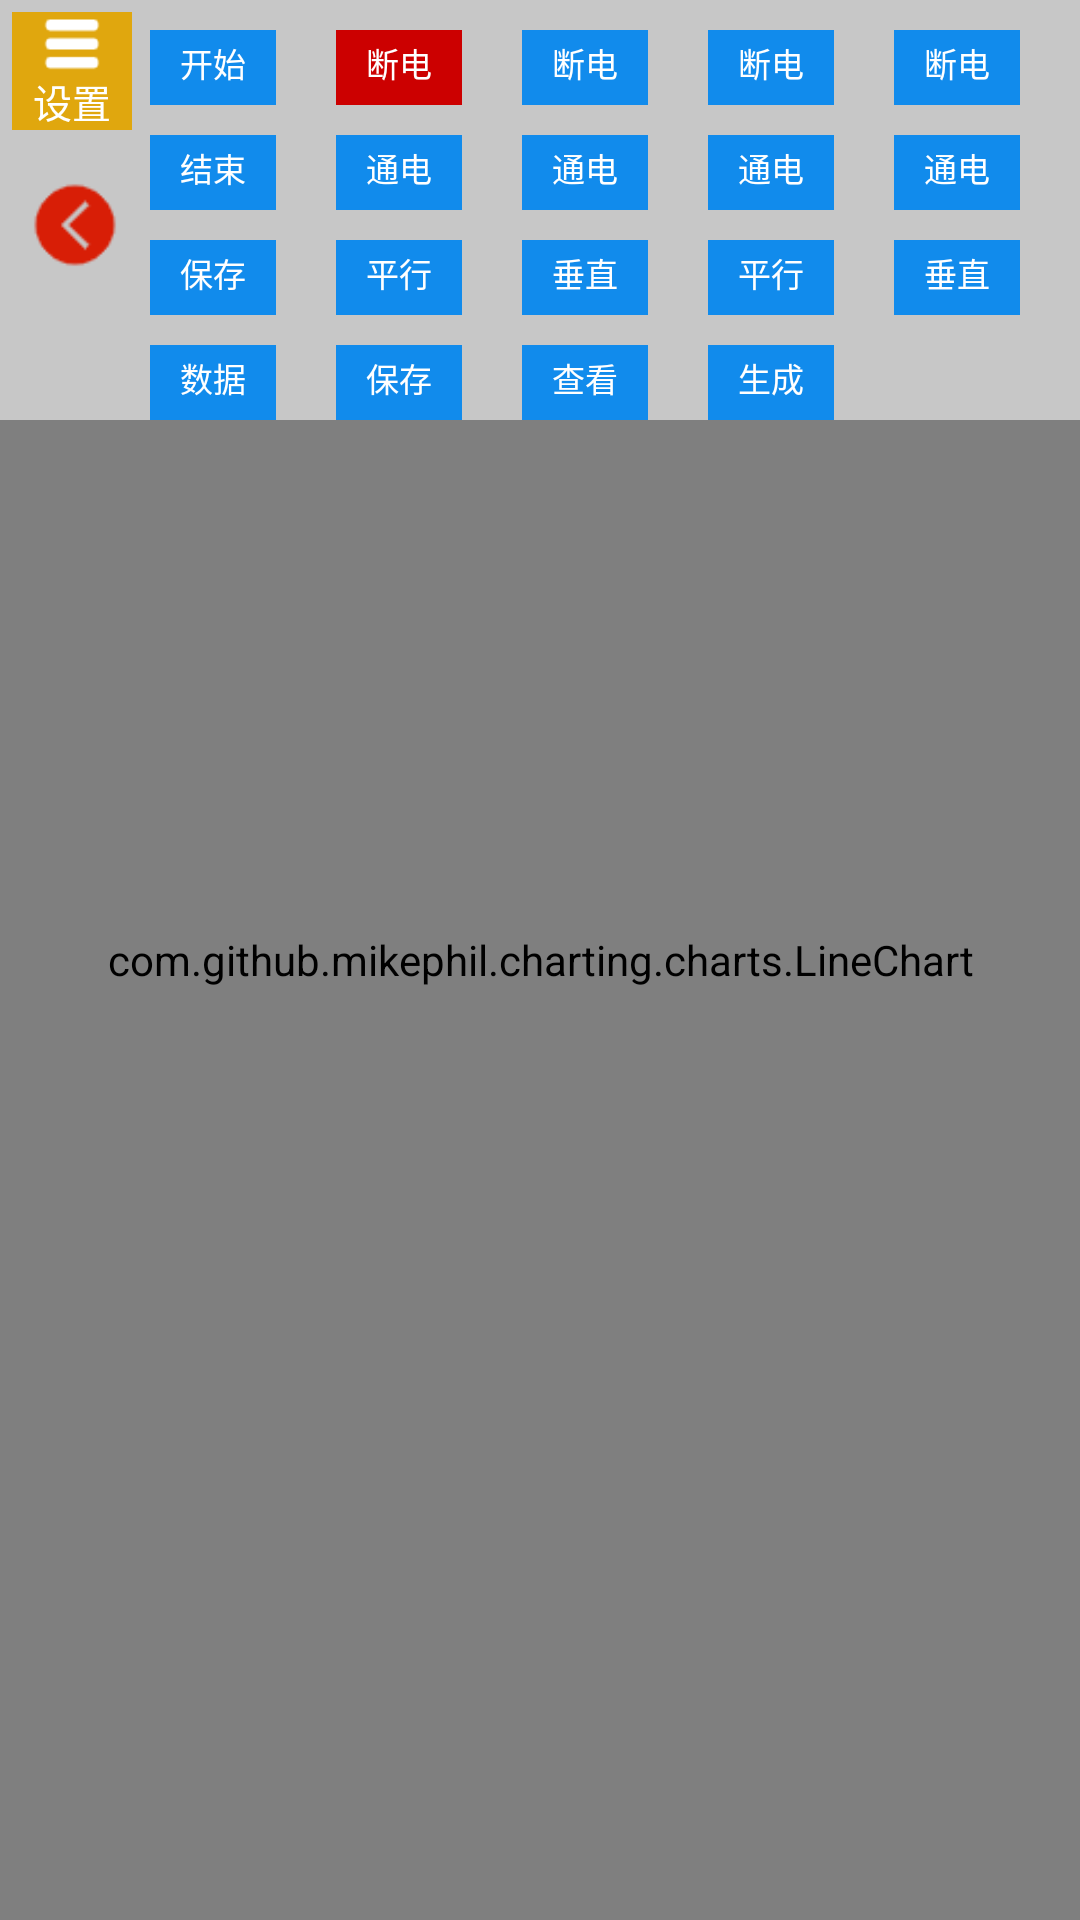

Here is an Android app screen rendered from its layout file. Give the layout XML and the strings, colors and styles it references.
<!-- AndroidManifest.xml: application theme NoAction -->
<!-- res/layout/activity_main.xml -->
<?xml version="1.0" encoding="utf-8"?>
<FrameLayout xmlns:android="http://schemas.android.com/apk/res/android"
    xmlns:app="http://schemas.android.com/apk/res-auto"
    xmlns:tools="http://schemas.android.com/tools"
    android:layout_width="match_parent"
    android:layout_height="match_parent"
    tools:context=".MainActivity">

    <com.github.mikephil.charting.charts.LineChart
        android:id="@+id/lineChart"
        android:layout_width="match_parent"
        android:layout_height="match_parent"
        android:layout_above="@+id/seekBar1" />

    <FrameLayout
        android:layout_width="match_parent"
        android:layout_height="wrap_content"
        android:background="@color/back">

        <LinearLayout
            android:id="@+id/linSetting"
            android:layout_width="40dp"
            android:layout_height="wrap_content"
            android:layout_margin="4dp"
            android:background="#e0a70e"
            android:orientation="vertical">

            <ImageView
                android:id="@+id/ivOpen"
                android:layout_width="20dp"
                android:layout_height="20dp"
                android:layout_gravity="center"
                android:src="@drawable/ic_select1" />

            <TextView
                android:layout_width="40dp"
                android:layout_height="wrap_content"
                android:gravity="center"
                android:text="@string/select_setting"
                android:textColor="@color/white"
                android:textSize="13dp" />
        </LinearLayout>

        <LinearLayout
            android:id="@+id/linSelect"
            android:layout_width="match_parent"
            android:layout_height="wrap_content"
            android:layout_marginTop="10dp"
            android:layout_marginRight="10dp"
            android:orientation="horizontal">

            <ImageView
                android:id="@+id/icBack"
                android:layout_width="30dp"
                android:layout_height="30dp"
                android:src="@drawable/ic_back"
                android:layout_marginLeft="10dp"
                android:layout_gravity="center_vertical"/>

            <LinearLayout
                android:layout_width="match_parent"
                android:layout_height="wrap_content"
                android:orientation="vertical">

                <LinearLayout
                    android:layout_width="match_parent"
                    android:layout_height="0dp"
                    android:layout_weight="1"
                    android:layout_marginBottom="10dp"
                    android:orientation="horizontal">

                    <TextView
                        android:id="@+id/radionStartDate"
                        style="@style/RadionButton"
                        android:layout_width="80dp"
                        android:layout_height="25dp"
                        android:background="@color/color_bg_selected"
                        android:text="开始时间" />

                    <TextView
                        android:id="@+id/tvOffDirectCurrent"
                        style="@style/RadionButton"
                        android:layout_width="80dp"
                        android:layout_height="25dp"
                        android:background="@color/holo_red_dark"
                        android:text="@string/off_direct_current" />

                    <TextView
                        android:id="@+id/tvOffDirectVoltage"
                        style="@style/RadionButton"
                        android:layout_width="80dp"
                        android:layout_height="25dp"
                        android:background="@color/color_bg_selected"
                        android:text="@string/off_direct_voltage" />

                    <TextView
                        android:id="@+id/tvOffACCurrent"
                        style="@style/RadionButton"
                        android:layout_width="80dp"
                        android:layout_height="25dp"
                        android:background="@color/color_bg_selected"
                        android:text="@string/off_ac_current" />

                    <TextView
                        android:id="@+id/tvOffACVoltage"
                        style="@style/RadionButton"
                        android:layout_width="80dp"
                        android:layout_height="25dp"
                        android:background="@color/color_bg_selected"
                        android:text="@string/off_ac_voltage" />

                </LinearLayout>

                <LinearLayout
                    android:layout_width="match_parent"
                    android:layout_height="0dp"
                    android:layout_weight="1"
                    android:layout_marginBottom="10dp"
                    android:orientation="horizontal">

                    <TextView
                        android:id="@+id/tvEndTime"
                        style="@style/RadionButton"
                        android:layout_width="80dp"
                        android:layout_height="25dp"
                        android:background="@color/color_bg_selected"
                        android:text="结束时间" />

                    <TextView
                        android:id="@+id/tvOnDirectCurrent"
                        style="@style/RadionButton"
                        android:layout_width="80dp"
                        android:layout_height="25dp"
                        android:background="@color/color_bg_selected"
                        android:text="@string/on_direct_current" />

                    <TextView
                        android:id="@+id/tvOnDirectVoltage"
                        style="@style/RadionButton"
                        android:layout_width="80dp"
                        android:layout_height="25dp"
                        android:background="@color/color_bg_selected"
                        android:text="@string/on_direct_voltage" />

                    <TextView
                        android:id="@+id/tvOnACCurrent"
                        style="@style/RadionButton"
                        android:layout_width="80dp"
                        android:layout_height="25dp"
                        android:background="@color/color_bg_selected"
                        android:text="@string/on_ac_current" />

                    <TextView
                        android:id="@+id/tvOnACVoltage"
                        style="@style/RadionButton"
                        android:layout_width="80dp"
                        android:layout_height="25dp"
                        android:background="@color/color_bg_selected"
                        android:text="@string/on_ac_voltage" />

                </LinearLayout>

                <LinearLayout
                    android:layout_width="match_parent"
                    android:layout_height="0dp"
                    android:layout_weight="1"
                    android:layout_marginBottom="10dp"
                    android:orientation="horizontal">

                    <TextView
                        android:id="@+id/tvSaveImg"
                        style="@style/RadionButton"
                        android:layout_width="80dp"
                        android:layout_height="25dp"
                        android:background="@color/color_bg_selected"
                        android:text="保存图片" />


                    <TextView
                        android:id="@+id/tvOnPXGDirectTD"
                        style="@style/RadionButton"
                        android:layout_width="80dp"
                        android:layout_height="25dp"
                        android:background="@color/color_bg_selected"
                        android:text="@string/pxg_direct_voltage" />
                    <TextView
                        android:id="@+id/tvOnCZDirectTD"
                        style="@style/RadionButton"
                        android:layout_width="80dp"
                        android:layout_height="25dp"
                        android:background="@color/color_bg_selected"
                        android:text="@string/cz_direct_voltage" />

                    <TextView
                        android:id="@+id/tvOnPXGACTD"
                        style="@style/RadionButton"
                        android:layout_width="80dp"
                        android:layout_height="25dp"
                        android:background="@color/color_bg_selected"
                        android:text="@string/pxg_ac_voltage" />

                    <TextView
                        android:id="@+id/tvOnCZACTD"
                        style="@style/RadionButton"
                        android:layout_width="80dp"
                        android:layout_height="25dp"
                        android:background="@color/color_bg_selected"
                        android:text="@string/cz_ac_voltage" />

                </LinearLayout>

                <LinearLayout
                    android:layout_width="match_parent"
                    android:layout_height="0dp"
                    android:layout_weight="1"
                    android:orientation="horizontal">

                    <TextView
                        android:id="@+id/tvSave"
                        style="@style/RadionButton"
                        android:layout_width="80dp"
                        android:layout_height="25dp"
                        android:background="@color/color_bg_selected"
                        android:text="@string/save_data" />
                    <TextView
                        android:id="@+id/tvKML"
                        style="@style/RadionButton"
                        android:layout_width="80dp"
                        android:layout_height="25dp"
                        android:background="@color/color_bg_selected"
                        android:text="@string/save_kml" />

                    <TextView
                        android:id="@+id/tvOpen"
                        style="@style/RadionButton"
                        android:layout_width="80dp"
                        android:layout_height="25dp"
                        android:background="@color/color_bg_selected"
                        android:text="@string/see_kml" />

                    <TextView
                        android:id="@+id/tvKey"
                        style="@style/RadionButton"
                        android:layout_width="80dp"
                        android:layout_height="25dp"
                        android:background="@color/color_bg_selected"
                        android:text="@string/create_key" />
                    <TextView
                        style="@style/RadionButton"
                        android:visibility="invisible"
                        android:layout_width="80dp"
                        android:layout_height="25dp"
                        android:background="@color/color_bg_selected"
                        android:text="@string/save_data" />

                </LinearLayout>
            </LinearLayout>
        </LinearLayout>

    </FrameLayout>
</FrameLayout>
<!-- resources referenced by this layout -->
<resources>
  <color name="back">#8FFFFFFF</color>
  <color name="color_bg_selected">#118BEC</color>
  <color name="holo_red_dark">#ffcc0000</color>
  <color name="white">#FFFFFFFF</color>
  <!-- drawable ic_back: png bitmap (drawable-hdpi, 928 bytes) -->
  <!-- drawable ic_select1: png bitmap (drawable-hdpi, 374 bytes) -->
  <string name="create_key">生成校验码</string>
  <string name="cz_ac_voltage">垂直管道交流电位梯度</string>
  <string name="cz_direct_voltage">垂直管道直流电位梯度</string>
  <string name="off_ac_current">断电交流电流</string>
  <string name="off_ac_voltage">断电交流电压</string>
  <string name="off_direct_current">断电直流电流</string>
  <string name="off_direct_voltage">断电直流电压</string>
  <string name="on_ac_current">通电交流电流</string>
  <string name="on_ac_voltage">通电交流电压</string>
  <string name="on_direct_current">通电直流电流</string>
  <string name="on_direct_voltage">通电直流电压</string>
  <string name="pxg_ac_voltage">平行管道交流电位梯度</string>
  <string name="pxg_direct_voltage">平行管道直流电位梯度</string>
  <string name="save_data">数据另存为</string>
  <string name="save_kml">保存KML文件</string>
  <string name="see_kml">查看KML文件</string>
  <string name="select_setting">设置</string>
  <style name="RadionButton">
          <item name="android:layout_height">match_parent</item>
          <item name="android:layout_width">0dp</item>
          <item name="android:layout_weight">1</item>
          <item name="android:button">@null</item>
          <item name="android:paddingTop">3dip</item>
          <item name="android:textSize">11dip</item>
          <item name="android:paddingBottom">6dip</item>
          <item name="android:paddingLeft">6dip</item>
          <item name="android:paddingRight">6dip</item>
          <item name="android:gravity">center</item>
          <item name="android:layout_gravity">center</item>
  
  
          <item name="android:layout_marginRight">10dp</item>
          <item name="android:layout_marginLeft">10dp</item>
  
          <item name="android:textColor">@color/whith</item>
      </style>
  <style name="NoAction" parent="Theme.AppCompat.Light.NoActionBar" />
  <color name="whith">#FFFFFF</color>
</resources>
